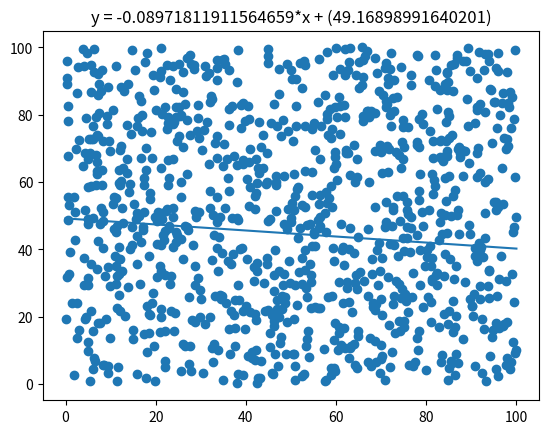

This chart was generated by the following Python code:
# -*- coding: utf-8 -*-
# Objective:primary linear fit by OLS
# Author: 张子昂 Date: 20230309 Student Number: 202004060320

import numpy as np
import matplotlib.pyplot as plt
import random

sample_size1 = 100  # sample size used for linear fit
sample_size2 = 1000  # sample size used for error analysis
sum_x = 0  # sum of x of 100 points
sum_y = 0  # sum of y of 100 points
sum_xy = 0  # sum of x*y of 100 points
sum_x2 = 0  # sum of x^2 of 100 points

x_space = []
# create a list x_space storing 1100 random numbers as x values of these random points
for i in range(1100):
    a = random.random() * 100
    x_space.append(a)
# take the first 100 different random numbers from the x_space list
# and place them in list x1 and the rest 1000 in list x2
x1 = x_space[0:100]
x2 = x_space[100:]

y_space = []
# create a list y_space storing 1100 random numbers as y values at these random points
for i in range(1100):
    a = random.random() * 100
    y_space.append(a)
# take the first 100 different random numbers from the y_space list
# and place them in list y1 and the rest 1000 in list y2
y1 = y_space[0:100]
y2 = y_space[100:]

for i in range(100):
    # solve the primary fit function for a,b and output the function
    sum_x += x1[i]
    sum_y += y1[i]
    sum_xy += x1[i] * y1[i]
    sum_x2 += x1[i] * x1[i]
average_x = sum_x / sample_size1
average_y = sum_y / sample_size1
b = (sum_xy - sample_size1 * average_x * average_y) / (sum_x2 - sample_size1 * average_x * average_x)
a = average_y - b * average_x
print("y = {0}*x + ({1})".format(b, a))

sum_c2 = 0
for i in range(1000):
    y = b * x2[i] + a
    sum_c2 += (y - y2[i]) * (y - y2[i])
error = (sum_c2 / 1000) ** 0.5
print(error)
# use the fitting function to find the y value and perform a root-mean-square error analysis with the actual point
# and output the error value

X = np.linspace(0, 100, 1000)
Y = b * X + a
plt.plot(X, Y)
plt.title("y = {0}*x + ({1})".format(b, a))
plt.scatter(x2, y2)
plt.show()
# draw the fitting curves and discrete points
